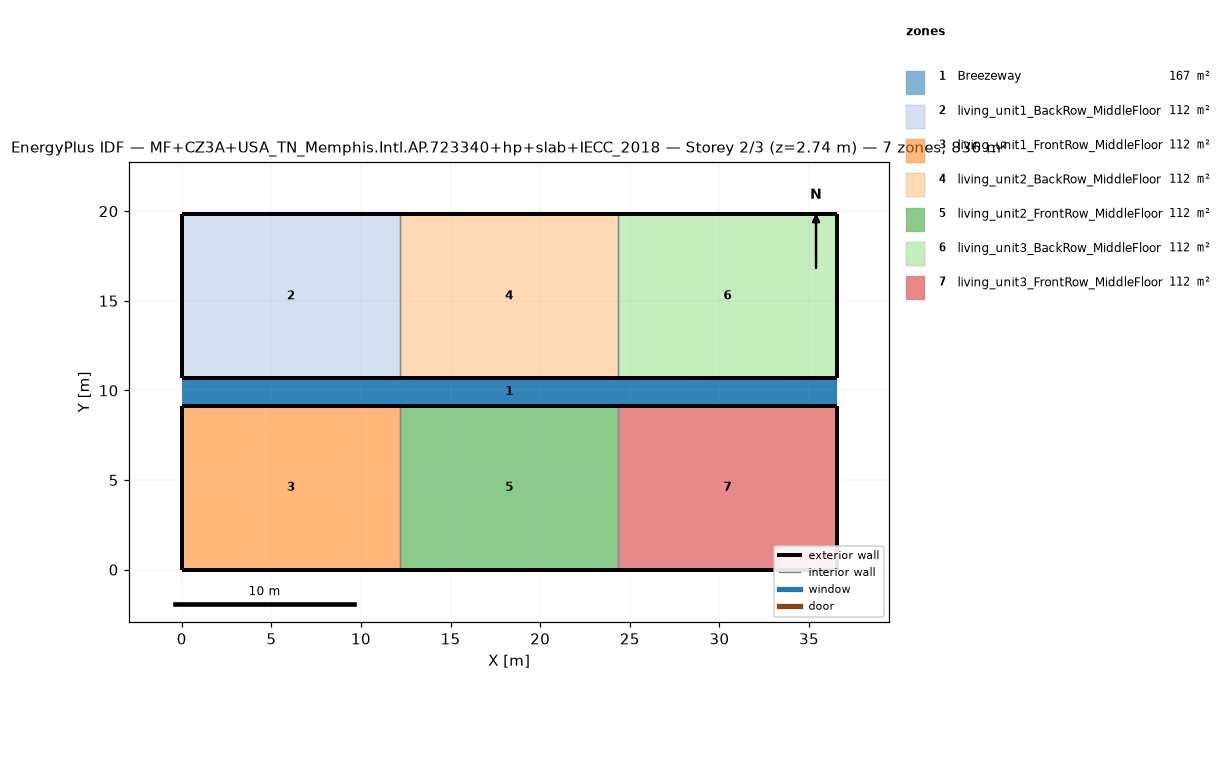
=== STOREY PLAN SPEC (per zone: floor XY polygon, exterior-wall plan segments, windows/doors) ===
zone 1: Breezeway  (167.0 m²)
  floor: (36.54, 9.16) (0.00, 9.16) (0.00, 10.68) (36.54, 10.68)
  floor: (36.54, 9.16) (0.00, 9.16) (0.00, 10.68) (36.54, 10.68)
  floor: (36.54, 9.16) (0.00, 9.16) (0.00, 10.68) (36.54, 10.68)
zone 2: living_unit1_BackRow_MiddleFloor  (111.5 m²)
  floor: (12.18, 10.68) (0.00, 10.68) (0.00, 19.84) (12.18, 19.84)
  exterior wall: (0.00, 10.68) – (12.18, 10.68)  [12.2 m]
  exterior wall: (12.18, 19.84) – (0.00, 19.84)  [12.2 m]
  exterior wall: (0.00, 19.84) – (0.00, 10.68)  [9.2 m]
  interior walls: 1
zone 3: living_unit1_FrontRow_MiddleFloor  (111.5 m²)
  floor: (12.18, 0.00) (0.00, 0.00) (0.00, 9.16) (12.18, 9.16)
  exterior wall: (0.00, 0.00) – (12.18, 0.00)  [12.2 m]
  exterior wall: (12.18, 9.16) – (0.00, 9.16)  [12.2 m]
  exterior wall: (0.00, 9.16) – (0.00, 0.00)  [9.2 m]
  interior walls: 1
zone 4: living_unit2_BackRow_MiddleFloor  (111.5 m²)
  floor: (24.36, 10.68) (12.18, 10.68) (12.18, 19.84) (24.36, 19.84)
  exterior wall: (12.18, 10.68) – (24.36, 10.68)  [12.2 m]
  exterior wall: (24.36, 19.84) – (12.18, 19.84)  [12.2 m]
  interior walls: 2
zone 5: living_unit2_FrontRow_MiddleFloor  (111.5 m²)
  floor: (24.36, 0.00) (12.18, 0.00) (12.18, 9.16) (24.36, 9.16)
  exterior wall: (12.18, 0.00) – (24.36, 0.00)  [12.2 m]
  exterior wall: (24.36, 9.16) – (12.18, 9.16)  [12.2 m]
  interior walls: 2
zone 6: living_unit3_BackRow_MiddleFloor  (111.5 m²)
  floor: (36.54, 10.68) (24.36, 10.68) (24.36, 19.84) (36.54, 19.84)
  exterior wall: (24.36, 10.68) – (36.54, 10.68)  [12.2 m]
  exterior wall: (36.54, 10.68) – (36.54, 19.84)  [9.2 m]
  exterior wall: (36.54, 19.84) – (24.36, 19.84)  [12.2 m]
  interior walls: 1
zone 7: living_unit3_FrontRow_MiddleFloor  (111.5 m²)
  floor: (36.54, 0.00) (24.36, 0.00) (24.36, 9.16) (36.54, 9.16)
  exterior wall: (24.36, 0.00) – (36.54, 0.00)  [12.2 m]
  exterior wall: (36.54, 0.00) – (36.54, 9.16)  [9.2 m]
  exterior wall: (36.54, 9.16) – (24.36, 9.16)  [12.2 m]
  interior walls: 1

=== DERIVED (storey summary) ===
Building: MF+CZ3A+USA_TN_Memphis.Intl.AP.723340+hp+slab+IECC_2018
Storey: 2 of 3  (floor level z = 2.74 m)
Storey gross floor area: 836.2 m²
Zones on this storey: 7
  - Breezeway: floor 167.0 m²
  - living_unit1_BackRow_MiddleFloor: floor 111.5 m²; exterior wall 33.5 m (86.9 m²); WWR 0.0%
  - living_unit1_FrontRow_MiddleFloor: floor 111.5 m²; exterior wall 33.5 m (86.9 m²); WWR 0.0%
  - living_unit2_BackRow_MiddleFloor: floor 111.5 m²; exterior wall 24.4 m (63.1 m²); WWR 0.0%
  - living_unit2_FrontRow_MiddleFloor: floor 111.5 m²; exterior wall 24.4 m (63.1 m²); WWR 0.0%
  - living_unit3_BackRow_MiddleFloor: floor 111.5 m²; exterior wall 33.5 m (86.9 m²); WWR 0.0%
  - living_unit3_FrontRow_MiddleFloor: floor 111.5 m²; exterior wall 33.5 m (86.9 m²); WWR 0.0%
Zone adjacency (shared interzone walls):
  - living_unit1_BackRow_MiddleFloor ↔ living_unit2_BackRow_MiddleFloor
  - living_unit1_FrontRow_MiddleFloor ↔ living_unit2_FrontRow_MiddleFloor
  - living_unit2_BackRow_MiddleFloor ↔ living_unit3_BackRow_MiddleFloor
  - living_unit2_FrontRow_MiddleFloor ↔ living_unit3_FrontRow_MiddleFloor